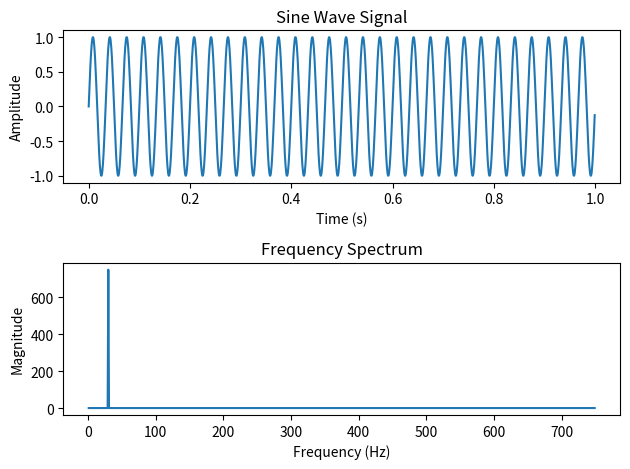

Python code for this plot:
import numpy as np
import matplotlib.pyplot as plt

# Generate a sine wave signal
Fs = 1500  # Sampling rate
T = 1 / Fs  # Time interval between samples
t = np.arange(0, 1, T)  # Time vector
f = 30  # Frequency of the sine wave
x = np.sin(2 * np.pi * f * t)  # Sine wave signal

## ID
print("Nama: Rakan Akmal Musalim")
print("NRP: 5009201016")

# Compute the FFT
N = len(x) 
X = np.fft.fft(x)  

# Generate the frequency axis
freqs = np.fft.fftfreq(N, T)  

# Plot the signal in the time domain
plt.figure()
plt.subplot(2, 1, 1)
plt.plot(t, x)
plt.xlabel('Time (s)')
plt.ylabel('Amplitude')
plt.title('Sine Wave Signal')

# Plot the signal in the frequency domain
plt.subplot(2, 1, 2)
plt.plot(freqs[1:N//2], np.abs(X[1:N//2]))  # Only plot positive frequencies
plt.xlabel('Frequency (Hz)')
plt.ylabel('Magnitude')
plt.title('Frequency Spectrum')

# Show the plots
plt.tight_layout()
plt.show()






